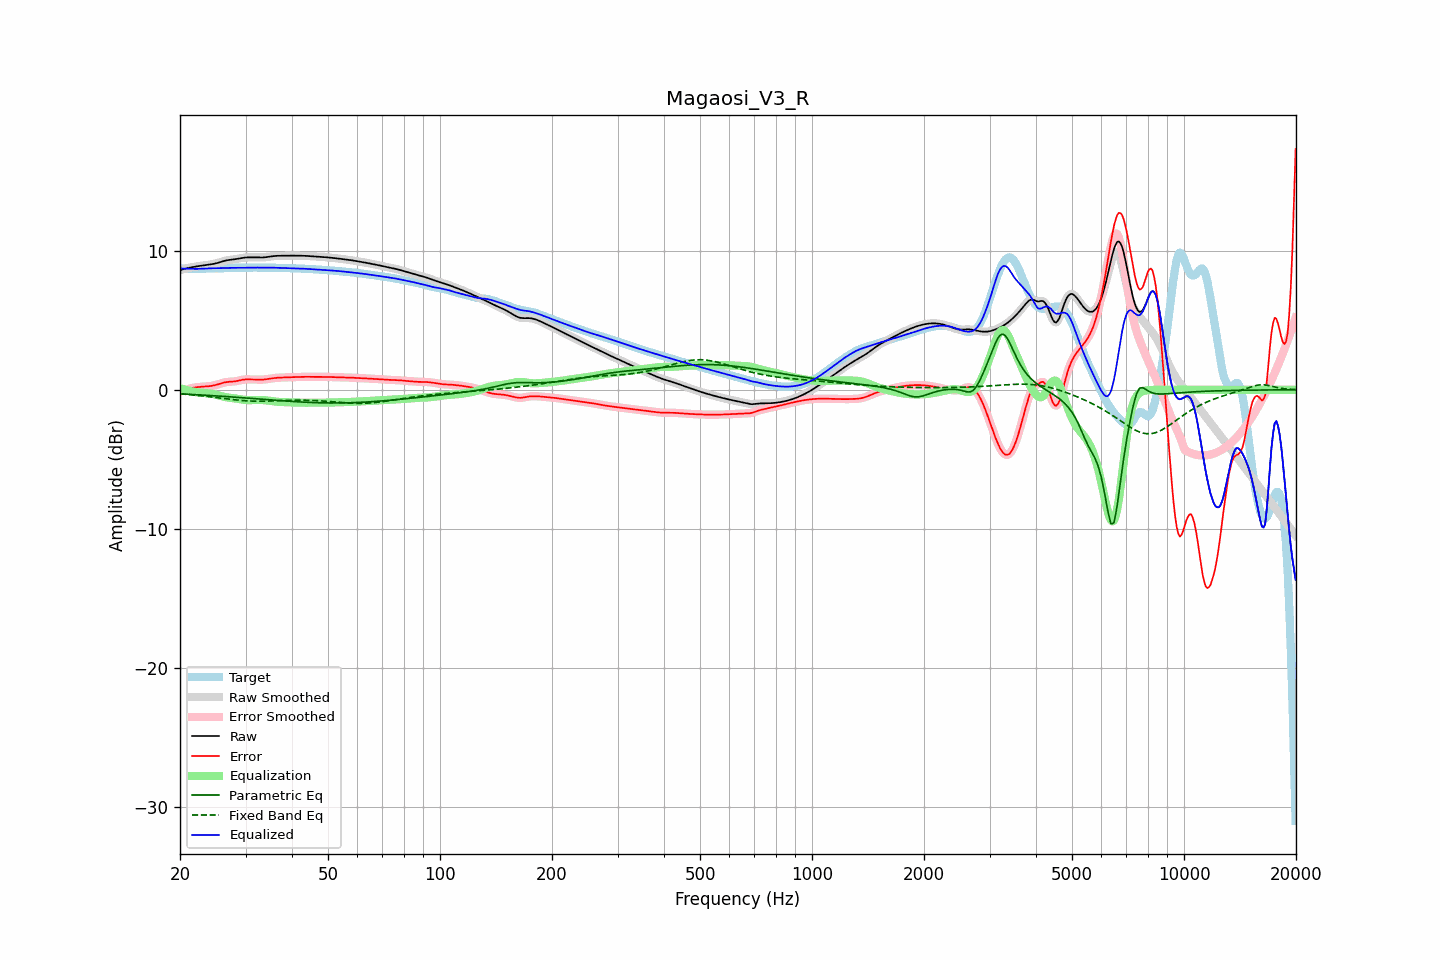

Source data for this figure (header and first rows):
frequency, raw, error, smoothed, error_smoothed, equalization, parametric_eq, fixed_band_eq, equalized_raw, equalized_smoothed, target
20.00, 8.60, -0.12, 8.60, -0.12, 0.13, -0.29, -0.29, 8.72, 8.72, 8.72
20.20, 8.63, -0.08, 8.63, -0.08, 0.09, -0.30, -0.30, 8.72, 8.72, 8.72
20.40, 8.67, -0.05, 8.67, -0.05, 0.05, -0.30, -0.31, 8.71, 8.71, 8.72
20.61, 8.70, -0.02, 8.70, -0.02, 0.01, -0.31, -0.32, 8.71, 8.71, 8.72
20.81, 8.73, 0.01, 8.73, 0.01, -0.02, -0.32, -0.33, 8.71, 8.71, 8.71
21.02, 8.75, 0.05, 8.76, 0.05, -0.05, -0.32, -0.34, 8.70, 8.70, 8.71
21.23, 8.78, 0.08, 8.78, 0.08, -0.08, -0.33, -0.35, 8.70, 8.70, 8.70
21.44, 8.80, 0.11, 8.80, 0.11, -0.11, -0.33, -0.36, 8.70, 8.70, 8.70
21.66, 8.83, 0.13, 8.83, 0.13, -0.13, -0.34, -0.37, 8.69, 8.69, 8.69
21.87, 8.85, 0.16, 8.85, 0.16, -0.15, -0.35, -0.38, 8.69, 8.69, 8.69
22.09, 8.86, 0.18, 8.86, 0.18, -0.17, -0.35, -0.39, 8.69, 8.69, 8.69
22.31, 8.88, 0.19, 8.88, 0.19, -0.19, -0.36, -0.41, 8.69, 8.69, 8.69
22.54, 8.90, 0.20, 8.90, 0.20, -0.20, -0.37, -0.42, 8.70, 8.70, 8.69
22.76, 8.91, 0.21, 8.91, 0.21, -0.21, -0.37, -0.43, 8.70, 8.70, 8.70
22.99, 8.93, 0.22, 8.93, 0.22, -0.22, -0.38, -0.44, 8.71, 8.71, 8.71
23.22, 8.94, 0.23, 8.94, 0.23, -0.23, -0.39, -0.45, 8.71, 8.71, 8.71
23.45, 8.96, 0.24, 8.96, 0.24, -0.24, -0.39, -0.47, 8.72, 8.72, 8.72
23.69, 8.97, 0.25, 8.97, 0.25, -0.25, -0.40, -0.48, 8.73, 8.73, 8.73
23.92, 8.99, 0.26, 8.99, 0.26, -0.26, -0.41, -0.49, 8.73, 8.73, 8.73
24.16, 9.01, 0.27, 9.01, 0.27, -0.27, -0.41, -0.51, 8.73, 8.73, 8.74
24.40, 9.03, 0.29, 9.03, 0.29, -0.29, -0.42, -0.52, 8.74, 8.74, 8.74
24.65, 9.05, 0.31, 9.05, 0.31, -0.32, -0.43, -0.54, 8.74, 8.74, 8.74
24.89, 9.08, 0.34, 9.08, 0.34, -0.34, -0.43, -0.55, 8.74, 8.74, 8.74
25.14, 9.11, 0.37, 9.11, 0.37, -0.37, -0.44, -0.56, 8.73, 8.73, 8.74
25.39, 9.14, 0.40, 9.14, 0.40, -0.41, -0.45, -0.58, 8.73, 8.74, 8.74
25.65, 9.18, 0.44, 9.18, 0.44, -0.44, -0.46, -0.59, 8.74, 8.74, 8.74
25.91, 9.21, 0.48, 9.21, 0.48, -0.47, -0.47, -0.61, 8.74, 8.74, 8.74
26.16, 9.25, 0.51, 9.25, 0.51, -0.50, -0.47, -0.62, 8.75, 8.75, 8.74
26.43, 9.28, 0.54, 9.28, 0.54, -0.53, -0.48, -0.64, 8.75, 8.75, 8.74
26.69, 9.30, 0.56, 9.30, 0.56, -0.55, -0.49, -0.65, 8.76, 8.76, 8.75
26.96, 9.33, 0.57, 9.33, 0.57, -0.56, -0.50, -0.67, 8.76, 8.76, 8.76
27.23, 9.34, 0.58, 9.34, 0.58, -0.58, -0.50, -0.68, 8.77, 8.77, 8.76
27.50, 9.36, 0.58, 9.36, 0.58, -0.59, -0.51, -0.69, 8.77, 8.77, 8.77
27.77, 9.37, 0.59, 9.37, 0.59, -0.60, -0.52, -0.71, 8.77, 8.77, 8.78
28.05, 9.38, 0.60, 9.38, 0.60, -0.62, -0.53, -0.72, 8.77, 8.77, 8.78
28.33, 9.40, 0.62, 9.40, 0.62, -0.63, -0.54, -0.73, 8.77, 8.77, 8.78
28.62, 9.42, 0.65, 9.42, 0.65, -0.65, -0.55, -0.74, 8.77, 8.77, 8.78
28.90, 9.44, 0.67, 9.45, 0.67, -0.67, -0.56, -0.75, 8.77, 8.77, 8.77
29.19, 9.47, 0.70, 9.47, 0.70, -0.69, -0.56, -0.76, 8.77, 8.77, 8.77
29.48, 9.49, 0.72, 9.49, 0.72, -0.71, -0.57, -0.77, 8.78, 8.78, 8.77
29.78, 9.50, 0.74, 9.50, 0.74, -0.73, -0.58, -0.78, 8.78, 8.78, 8.77
30.08, 9.51, 0.75, 9.51, 0.75, -0.74, -0.59, -0.79, 8.78, 8.78, 8.77
30.38, 9.52, 0.75, 9.52, 0.75, -0.74, -0.60, -0.80, 8.78, 8.78, 8.77
30.68, 9.52, 0.75, 9.52, 0.75, -0.75, -0.61, -0.80, 8.78, 8.78, 8.78
30.99, 9.52, 0.74, 9.52, 0.74, -0.75, -0.62, -0.81, 8.78, 8.78, 8.78
31.30, 9.52, 0.74, 9.52, 0.74, -0.74, -0.63, -0.81, 8.78, 8.78, 8.79
31.61, 9.52, 0.74, 9.52, 0.74, -0.74, -0.63, -0.82, 8.79, 8.79, 8.79
31.93, 9.52, 0.73, 9.52, 0.73, -0.73, -0.64, -0.82, 8.79, 8.79, 8.79
32.24, 9.52, 0.73, 9.52, 0.73, -0.73, -0.65, -0.82, 8.79, 8.79, 8.78
32.57, 9.51, 0.73, 9.51, 0.73, -0.73, -0.66, -0.82, 8.78, 8.78, 8.78
32.89, 9.51, 0.73, 9.51, 0.73, -0.73, -0.67, -0.82, 8.78, 8.78, 8.78
33.22, 9.51, 0.73, 9.51, 0.73, -0.73, -0.68, -0.82, 8.78, 8.78, 8.78
33.55, 9.52, 0.73, 9.52, 0.74, -0.74, -0.69, -0.82, 8.78, 8.78, 8.78
33.89, 9.53, 0.75, 9.53, 0.75, -0.75, -0.70, -0.82, 8.78, 8.78, 8.78
34.23, 9.54, 0.76, 9.54, 0.76, -0.77, -0.71, -0.82, 8.78, 8.78, 8.78
34.57, 9.56, 0.78, 9.56, 0.78, -0.78, -0.72, -0.81, 8.78, 8.78, 8.78
34.92, 9.58, 0.80, 9.58, 0.80, -0.80, -0.72, -0.81, 8.78, 8.78, 8.78
35.27, 9.59, 0.82, 9.59, 0.82, -0.81, -0.73, -0.81, 8.78, 8.78, 8.77
35.62, 9.61, 0.83, 9.61, 0.83, -0.83, -0.74, -0.80, 8.78, 8.78, 8.77
35.97, 9.62, 0.85, 9.62, 0.85, -0.84, -0.75, -0.80, 8.78, 8.78, 8.77
... 635 more rows
